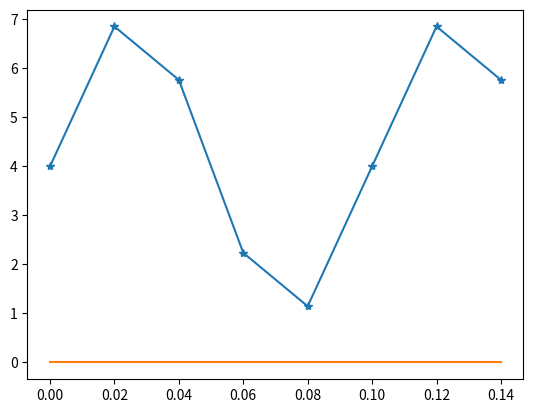

Here is the Python script that generated this plot:
import matplotlib.pyplot as plt
import numpy as np
import scipy.signal as sp

def eje_temporal (N, fs):
    
    # Resolución espectral = fs / N
    # t_final siempre va a ser 1/Res. espec.
    Ts = 1/fs
    t_final = N * Ts # su inversa es la resolución espectral
    tt = np.arange (0, t_final, Ts) # defino una sucesión de valores para el tiempo
    return tt

def func_senoidal (amp, frec, fase, tt, v_medio):
    
    xx = amp * np.sin (2 * np.pi * frec * tt + fase) + v_medio # tt es un vector, por ende la función sin se evalúa para cada punto del mismo
    # xx tendrá la misma dimensión que tt
    return xx

N = 8
fs = 50
frec = 10

vec_N = np.arange (N) # es lo mismo que np.arange (0, N, 1)
tt = eje_temporal (N, fs)

x = func_senoidal (3, frec, 0, tt, 4)

y = np.zeros (len(tt))

plt.plot (tt, x, marker='*')
plt.plot (tt, y)

plt.show ()
